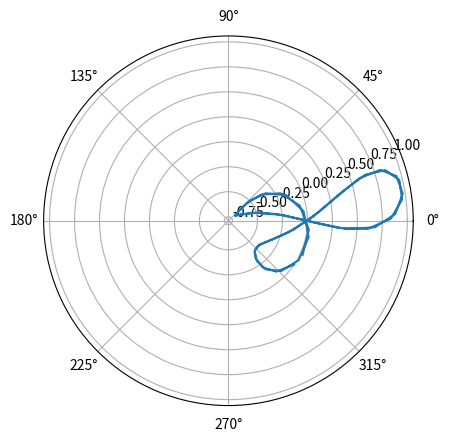
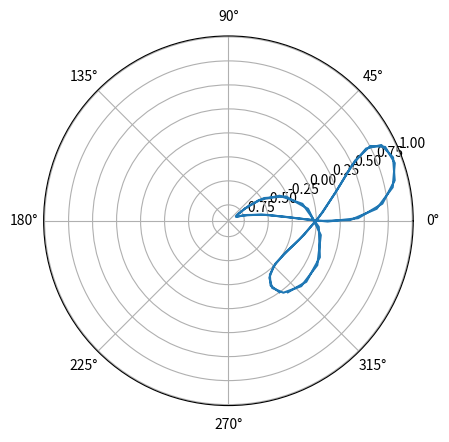
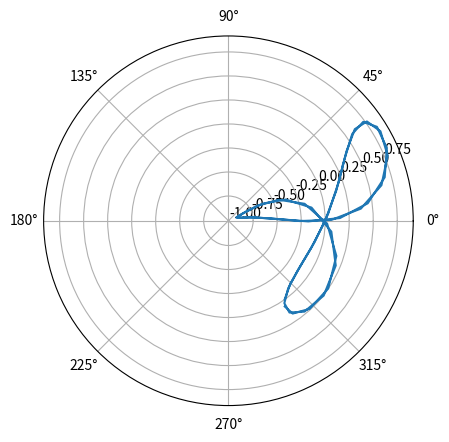
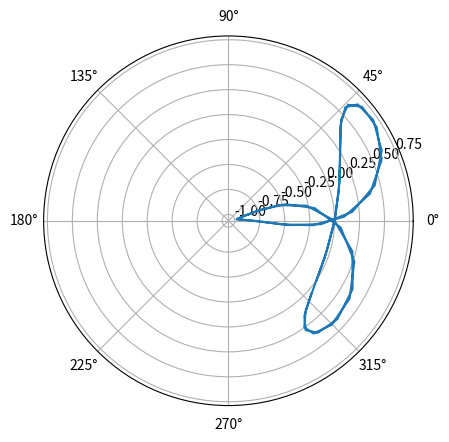
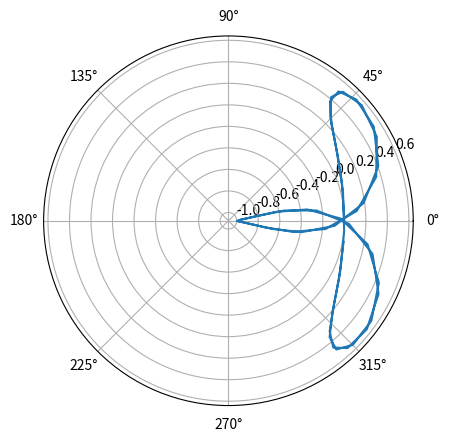
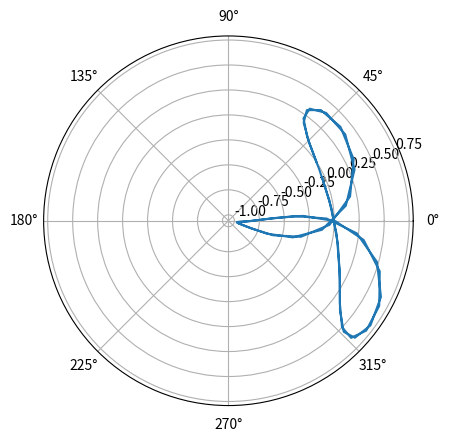
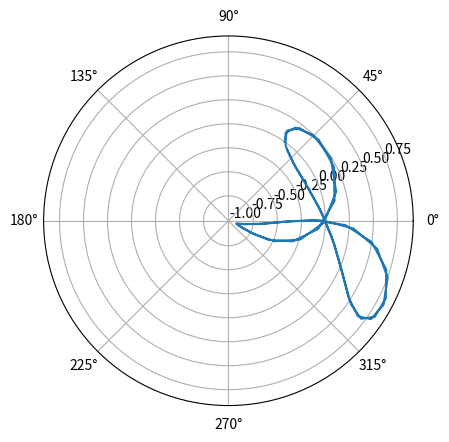
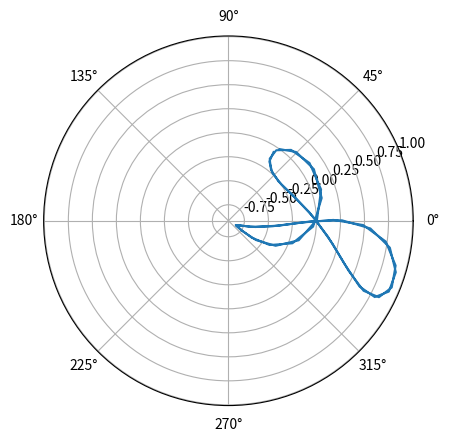

These charts were generated, in order, by the following Python code: (Note: this script raises an exception after producing the figures.)
import matplotlib.pyplot as plt
import numpy as np

M = 16
angles = np.arange(0, 2*np.pi, 1/36)
m = np.arange(-M/2, M/2, 1)
n = 3

listOfImages = []

for vel in m:
    r = []
    img = []
    for alpha in angles:
        r.append(np.sin(n*alpha+vel*np.pi/10))
    img.append(angles)
    img.append(r)
    listOfImages.append(img)

listOfMatrix = []
for image in listOfImages:
    x = []
    y = []
    matrix = []
    for i in range(0, len(image[0])):
        x.append(image[1][i]*np.cos(image[0][i]))
        y.append(image[1][i]*np.sin(image[0][i]))
    matrix.append(x)
    matrix.append(y)
    listOfMatrix.append(matrix)

# Create a new image by concatenating every 4th line from each image
newImage = []
for i in range(0, 16, 1):
    line = []
    for matrix in listOfMatrix:
        line += matrix[1][i:i+1] 
    newImage.append(line)
print(len(newImage))

# Create movie frames by repeating the plot sequence
l = 16
K = 256 // l # 16
for k in range(K):
    fig, ax = plt.subplots(subplot_kw={'projection': 'polar'})
    for i in range(2,3):
        matrix = listOfMatrix[i*k % 64]
        ax.plot(matrix[0][::4], matrix[1][::4])
    plt.savefig(f'frame_{k+1:03d}.png')
    plt.show()
# Display the new image
ax.imshow(newImage, cmap='gray', extent=[0, 2*np.pi, 0, 16])
plt.show()